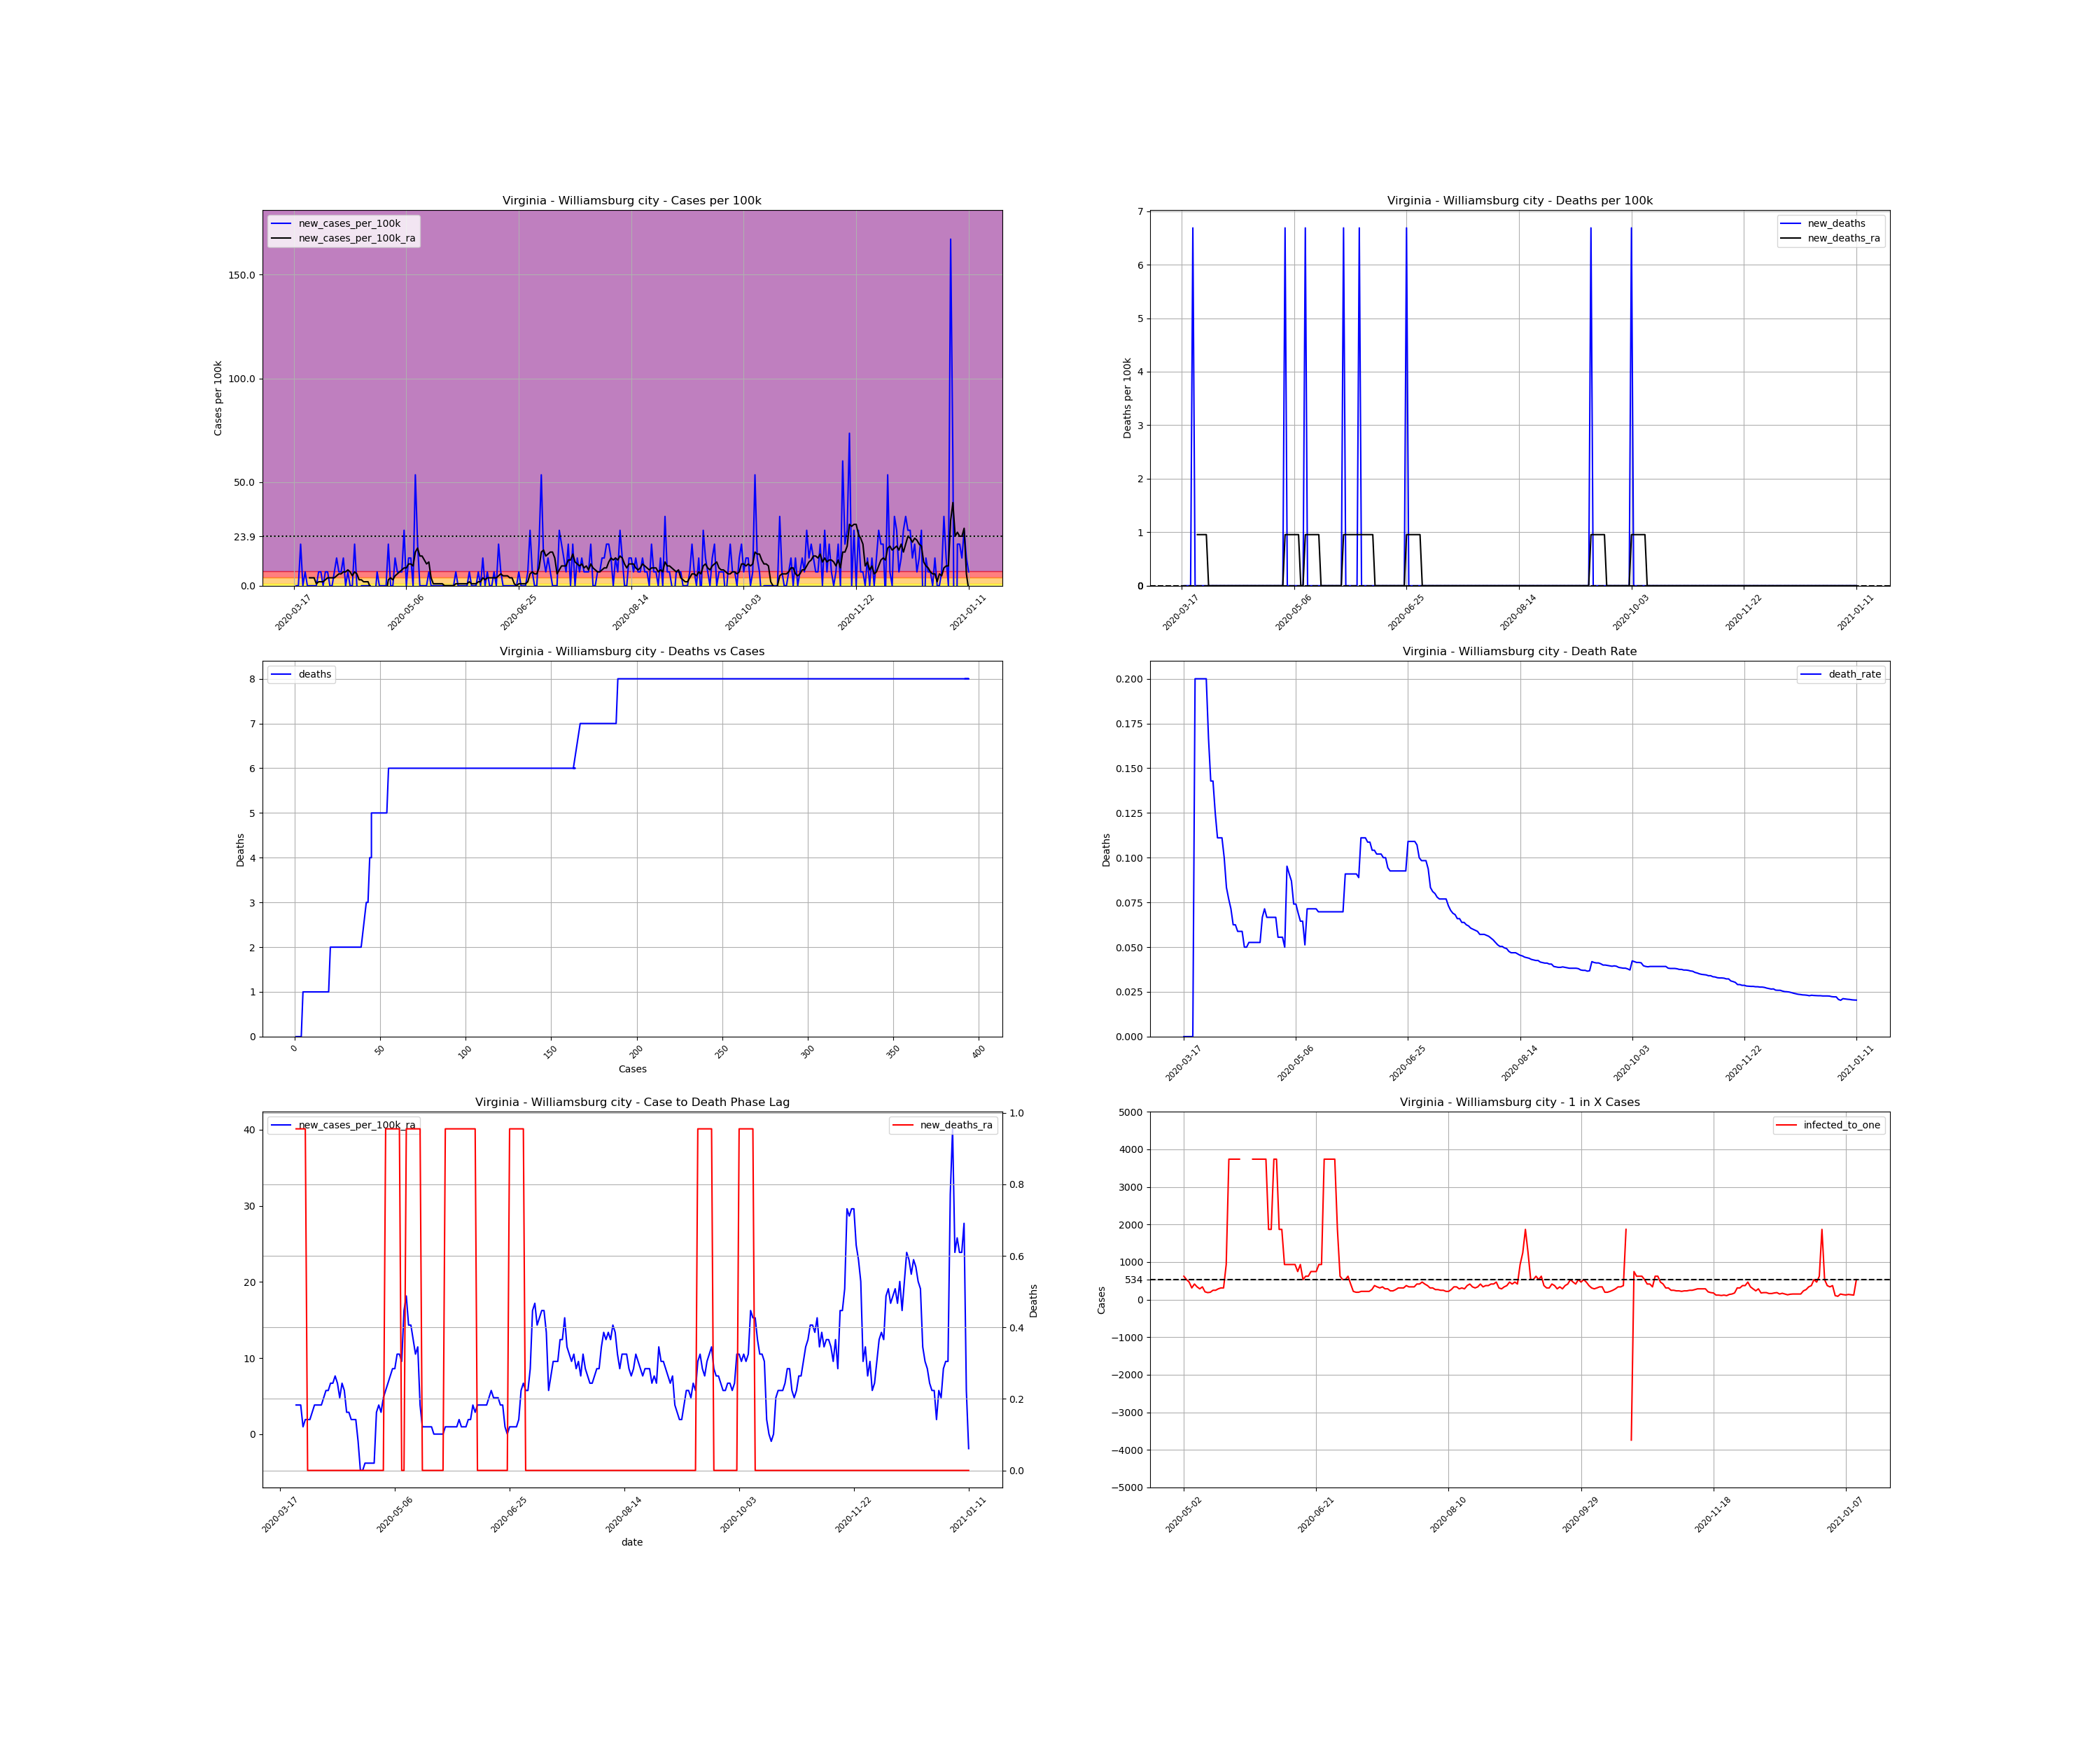

Data behind this chart, as committed beside it:
, date, county, state, fips, cases, deaths, COUNTY, STNAME, CTYNAME, POPESTIMATE2019, cases_per_100k, deaths_per_100k, death_rate, new_cases, new_cases_per_100k, new_deaths, new_cases_per_100k_ra, new_deaths_ra, active_cases, infected_to_one
162691, 2020-03-17, Williamsburg city, Virginia, 51830, 1, 0.0, 830, Virginia, Williamsburg city, 14954, 6.687, 0.0, 0.0, , , , , , , 
162692, 2020-03-18, Williamsburg city, Virginia, 51830, 1, 0.0, 830, Virginia, Williamsburg city, 14954, 6.687, 0.0, 0.0, 0.0, 0.0, 0.0, , , , 
162693, 2020-03-19, Williamsburg city, Virginia, 51830, 1, 0.0, 830, Virginia, Williamsburg city, 14954, 6.687, 0.0, 0.0, 0.0, 0.0, 0.0, , , , 
162694, 2020-03-20, Williamsburg city, Virginia, 51830, 4, 0.0, 830, Virginia, Williamsburg city, 14954, 26.75, 0.0, 0.0, 3.0, 20.06, 0.0, , , , 
162695, 2020-03-21, Williamsburg city, Virginia, 51830, 4, 0.0, 830, Virginia, Williamsburg city, 14954, 26.75, 0.0, 0.0, 0.0, 0.0, 0.0, , , , 
162696, 2020-03-22, Williamsburg city, Virginia, 51830, 5, 1.0, 830, Virginia, Williamsburg city, 14954, 33.44, 6.687, 0.2, 1.0, 6.687, 6.687, , , , 
162697, 2020-03-23, Williamsburg city, Virginia, 51830, 5, 1.0, 830, Virginia, Williamsburg city, 14954, 33.44, 6.687, 0.2, 0.0, 0.0, 0.0, , , , 
162698, 2020-03-24, Williamsburg city, Virginia, 51830, 5, 1.0, 830, Virginia, Williamsburg city, 14954, 33.44, 6.687, 0.2, 0.0, 0.0, 0.0, 3.821, 0.9553, , 
162699, 2020-03-25, Williamsburg city, Virginia, 51830, 5, 1.0, 830, Virginia, Williamsburg city, 14954, 33.44, 6.687, 0.2, 0.0, 0.0, 0.0, 3.821, 0.9553, 4.0, 934.6
162700, 2020-03-26, Williamsburg city, Virginia, 51830, 5, 1.0, 830, Virginia, Williamsburg city, 14954, 33.44, 6.687, 0.2, 0.0, 0.0, 0.0, 3.821, 0.9553, 4.0, 934.6
162701, 2020-03-27, Williamsburg city, Virginia, 51830, 5, 1.0, 830, Virginia, Williamsburg city, 14954, 33.44, 6.687, 0.2, 0.0, 0.0, 0.0, 0.9553, 0.9553, 4.0, 934.6
162702, 2020-03-28, Williamsburg city, Virginia, 51830, 6, 1.0, 830, Virginia, Williamsburg city, 14954, 40.12, 6.687, 0.1667, 1.0, 6.687, 0.0, 1.911, 0.9553, 2.0, 1869
162703, 2020-03-29, Williamsburg city, Virginia, 51830, 7, 1.0, 830, Virginia, Williamsburg city, 14954, 46.81, 6.687, 0.1429, 1.0, 6.687, 0.0, 1.911, 0.0, 3.0, 1246
162704, 2020-03-30, Williamsburg city, Virginia, 51830, 7, 1.0, 830, Virginia, Williamsburg city, 14954, 46.81, 6.687, 0.1429, 0.0, 0.0, 0.0, 1.911, 0.0, 2.0, 1869
162705, 2020-03-31, Williamsburg city, Virginia, 51830, 8, 1.0, 830, Virginia, Williamsburg city, 14954, 53.5, 6.687, 0.125, 1.0, 6.687, 0.0, 2.866, 0.0, 3.0, 1246
162706, 2020-04-01, Williamsburg city, Virginia, 51830, 9, 1.0, 830, Virginia, Williamsburg city, 14954, 60.18, 6.687, 0.1111, 1.0, 6.687, 0.0, 3.821, 0.0, 4.0, 934.6
162707, 2020-04-02, Williamsburg city, Virginia, 51830, 9, 1.0, 830, Virginia, Williamsburg city, 14954, 60.18, 6.687, 0.1111, 0.0, 0.0, 0.0, 3.821, 0.0, 4.0, 934.6
162708, 2020-04-03, Williamsburg city, Virginia, 51830, 9, 1.0, 830, Virginia, Williamsburg city, 14954, 60.18, 6.687, 0.1111, 0.0, 0.0, 0.0, 3.821, 0.0, 4.0, 934.6
162709, 2020-04-04, Williamsburg city, Virginia, 51830, 10, 1.0, 830, Virginia, Williamsburg city, 14954, 66.87, 6.687, 0.1, 1.0, 6.687, 0.0, 3.821, 0.0, 5.0, 747.7
162710, 2020-04-05, Williamsburg city, Virginia, 51830, 12, 1.0, 830, Virginia, Williamsburg city, 14954, 80.25, 6.687, 0.08333, 2.0, 13.37, 0.0, 4.777, 0.0, 6.0, 623.1
162711, 2020-04-06, Williamsburg city, Virginia, 51830, 13, 1.0, 830, Virginia, Williamsburg city, 14954, 86.93, 6.687, 0.07692, 1.0, 6.687, 0.0, 5.732, 0.0, 6.0, 623.1
162712, 2020-04-07, Williamsburg city, Virginia, 51830, 14, 1.0, 830, Virginia, Williamsburg city, 14954, 93.62, 6.687, 0.07143, 1.0, 6.687, 0.0, 5.732, 0.0, 7.0, 534.1
162713, 2020-04-08, Williamsburg city, Virginia, 51830, 16, 1.0, 830, Virginia, Williamsburg city, 14954, 107, 6.687, 0.0625, 2.0, 13.37, 0.0, 6.687, 0.0, 8.0, 467.3
162714, 2020-04-09, Williamsburg city, Virginia, 51830, 16, 1.0, 830, Virginia, Williamsburg city, 14954, 107, 6.687, 0.0625, 0.0, 0.0, 0.0, 6.687, 0.0, 7.0, 534.1
162715, 2020-04-10, Williamsburg city, Virginia, 51830, 17, 1.0, 830, Virginia, Williamsburg city, 14954, 113.7, 6.687, 0.05882, 1.0, 6.687, 0.0, 7.642, 0.0, 8.0, 467.3
162716, 2020-04-11, Williamsburg city, Virginia, 51830, 17, 1.0, 830, Virginia, Williamsburg city, 14954, 113.7, 6.687, 0.05882, 0.0, 0.0, 0.0, 6.687, 0.0, 8.0, 467.3
162717, 2020-04-12, Williamsburg city, Virginia, 51830, 17, 1.0, 830, Virginia, Williamsburg city, 14954, 113.7, 6.687, 0.05882, 0.0, 0.0, 0.0, 4.777, 0.0, 7.0, 534.1
162718, 2020-04-13, Williamsburg city, Virginia, 51830, 20, 1.0, 830, Virginia, Williamsburg city, 14954, 133.7, 6.687, 0.05, 3.0, 20.06, 0.0, 6.687, 0.0, 8.0, 467.3
162719, 2020-04-14, Williamsburg city, Virginia, 51830, 20, 1.0, 830, Virginia, Williamsburg city, 14954, 133.7, 6.687, 0.05, 0.0, 0.0, 0.0, 5.732, 0.0, 7.0, 534.1
162720, 2020-04-15, Williamsburg city, Virginia, 51830, 19, 1.0, 830, Virginia, Williamsburg city, 14954, 127.1, 6.687, 0.05263, -1.0, -6.687, 0.0, 2.866, 0.0, 5.0, 747.7
162721, 2020-04-16, Williamsburg city, Virginia, 51830, 19, 1.0, 830, Virginia, Williamsburg city, 14954, 127.1, 6.687, 0.05263, 0.0, 0.0, 0.0, 2.866, 0.0, 3.0, 1246
162722, 2020-04-17, Williamsburg city, Virginia, 51830, 19, 1.0, 830, Virginia, Williamsburg city, 14954, 127.1, 6.687, 0.05263, 0.0, 0.0, 0.0, 1.911, 0.0, 3.0, 1246
162723, 2020-04-18, Williamsburg city, Virginia, 51830, 19, 1.0, 830, Virginia, Williamsburg city, 14954, 127.1, 6.687, 0.05263, 0.0, 0.0, 0.0, 1.911, 0.0, 2.0, 1869
162724, 2020-04-19, Williamsburg city, Virginia, 51830, 19, 1.0, 830, Virginia, Williamsburg city, 14954, 127.1, 6.687, 0.05263, 0.0, 0.0, 0.0, 1.911, 0.0, 2.0, 1869
162725, 2020-04-20, Williamsburg city, Virginia, 51830, 19, 1.0, 830, Virginia, Williamsburg city, 14954, 127.1, 6.687, 0.05263, 0.0, 0.0, 0.0, -0.9553, 0.0, 2.0, 1869
162726, 2020-04-21, Williamsburg city, Virginia, 51830, 15, 1.0, 830, Virginia, Williamsburg city, 14954, 100.3, 6.687, 0.06667, -4.0, -26.75, 0.0, -4.777, 0.0, -5.0, -747.7
162727, 2020-04-22, Williamsburg city, Virginia, 51830, 14, 1.0, 830, Virginia, Williamsburg city, 14954, 93.62, 6.687, 0.07143, -1.0, -6.687, 0.0, -4.777, 0.0, -6.0, -623.1
162728, 2020-04-23, Williamsburg city, Virginia, 51830, 15, 1.0, 830, Virginia, Williamsburg city, 14954, 100.3, 6.687, 0.06667, 1.0, 6.687, 0.0, -3.821, 0.0, -4.0, -934.6
162729, 2020-04-24, Williamsburg city, Virginia, 51830, 15, 1.0, 830, Virginia, Williamsburg city, 14954, 100.3, 6.687, 0.06667, 0.0, 0.0, 0.0, -3.821, 0.0, -4.0, -934.6
162730, 2020-04-25, Williamsburg city, Virginia, 51830, 15, 1.0, 830, Virginia, Williamsburg city, 14954, 100.3, 6.687, 0.06667, 0.0, 0.0, 0.0, -3.821, 0.0, -4.0, -934.6
162731, 2020-04-26, Williamsburg city, Virginia, 51830, 15, 1.0, 830, Virginia, Williamsburg city, 14954, 100.3, 6.687, 0.06667, 0.0, 0.0, 0.0, -3.821, 0.0, -4.0, -934.6
162732, 2020-04-27, Williamsburg city, Virginia, 51830, 15, 1.0, 830, Virginia, Williamsburg city, 14954, 100.3, 6.687, 0.06667, 0.0, 0.0, 0.0, -3.821, 0.0, -4.0, -934.6
162733, 2020-04-28, Williamsburg city, Virginia, 51830, 18, 1.0, 830, Virginia, Williamsburg city, 14954, 120.4, 6.687, 0.05556, 3.0, 20.06, 0.0, 2.866, 0.0, -1.0, -3739
162734, 2020-04-29, Williamsburg city, Virginia, 51830, 18, 1.0, 830, Virginia, Williamsburg city, 14954, 120.4, 6.687, 0.05556, 0.0, 0.0, 0.0, 3.821, 0.0, 3.0, 1246
162735, 2020-04-30, Williamsburg city, Virginia, 51830, 18, 1.0, 830, Virginia, Williamsburg city, 14954, 120.4, 6.687, 0.05556, 0.0, 0.0, 0.0, 2.866, 0.0, 4.0, 934.6
162736, 2020-05-01, Williamsburg city, Virginia, 51830, 20, 1.0, 830, Virginia, Williamsburg city, 14954, 133.7, 6.687, 0.05, 2.0, 13.37, 0.0, 4.777, 0.0, 5.0, 747.7
162737, 2020-05-02, Williamsburg city, Virginia, 51830, 21, 2.0, 830, Virginia, Williamsburg city, 14954, 140.4, 13.37, 0.09524, 1.0, 6.687, 6.687, 5.732, 0.9553, 6.0, 623.1
162738, 2020-05-03, Williamsburg city, Virginia, 51830, 22, 2.0, 830, Virginia, Williamsburg city, 14954, 147.1, 13.37, 0.09091, 1.0, 6.687, 0.0, 6.687, 0.9553, 7.0, 534.1
162739, 2020-05-04, Williamsburg city, Virginia, 51830, 23, 2.0, 830, Virginia, Williamsburg city, 14954, 153.8, 13.37, 0.08696, 1.0, 6.687, 0.0, 7.642, 0.9553, 8.0, 467.3
162740, 2020-05-05, Williamsburg city, Virginia, 51830, 27, 2.0, 830, Virginia, Williamsburg city, 14954, 180.6, 13.37, 0.07407, 4.0, 26.75, 0.0, 8.598, 0.9553, 12.0, 311.5
162741, 2020-05-06, Williamsburg city, Virginia, 51830, 27, 2.0, 830, Virginia, Williamsburg city, 14954, 180.6, 13.37, 0.07407, 0.0, 0.0, 0.0, 8.598, 0.9553, 9.0, 415.4
162742, 2020-05-07, Williamsburg city, Virginia, 51830, 29, 2.0, 830, Virginia, Williamsburg city, 14954, 193.9, 13.37, 0.06897, 2.0, 13.37, 0.0, 10.51, 0.9553, 11.0, 339.9
162743, 2020-05-08, Williamsburg city, Virginia, 51830, 31, 2.0, 830, Virginia, Williamsburg city, 14954, 207.3, 13.37, 0.06452, 2.0, 13.37, 0.0, 10.51, 0.9553, 13.0, 287.6
162744, 2020-05-09, Williamsburg city, Virginia, 51830, 31, 2.0, 830, Virginia, Williamsburg city, 14954, 207.3, 13.37, 0.06452, 0.0, 0.0, 0.0, 9.553, 0.0, 11.0, 339.9
162745, 2020-05-10, Williamsburg city, Virginia, 51830, 39, 2.0, 830, Virginia, Williamsburg city, 14954, 260.8, 13.37, 0.05128, 8.0, 53.5, 0.0, 16.24, 0.0, 18.0, 207.7
162746, 2020-05-11, Williamsburg city, Virginia, 51830, 42, 3.0, 830, Virginia, Williamsburg city, 14954, 280.9, 20.06, 0.07143, 3.0, 20.06, 6.687, 18.15, 0.9553, 20.0, 186.9
162747, 2020-05-12, Williamsburg city, Virginia, 51830, 42, 3.0, 830, Virginia, Williamsburg city, 14954, 280.9, 20.06, 0.07143, 0.0, 0.0, 0.0, 14.33, 0.9553, 19.0, 196.8
162748, 2020-05-13, Williamsburg city, Virginia, 51830, 42, 3.0, 830, Virginia, Williamsburg city, 14954, 280.9, 20.06, 0.07143, 0.0, 0.0, 0.0, 14.33, 0.9553, 15.0, 249.2
162749, 2020-05-14, Williamsburg city, Virginia, 51830, 42, 3.0, 830, Virginia, Williamsburg city, 14954, 280.9, 20.06, 0.07143, 0.0, 0.0, 0.0, 12.42, 0.9553, 15.0, 249.2
162750, 2020-05-15, Williamsburg city, Virginia, 51830, 42, 3.0, 830, Virginia, Williamsburg city, 14954, 280.9, 20.06, 0.07143, 0.0, 0.0, 0.0, 10.51, 0.9553, 13.0, 287.6
... 241 more rows
